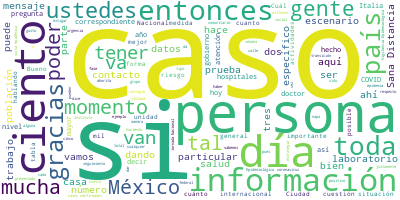

The table this chart was drawn from, first rows:
Participante, Texto, Sentimiento, Palabras, Dia, Mes, Anio
ANA LUCIA DE LA GARZA BARROSO, Muchas gracias, doctor. Pues muy buenas …, 0.0, 37, 22, 03, 2020
ANA LUCIA DE LA GARZA BARROSO, Empezaremos con el mapa que todos conoce…, 0.0, 74, 22, 03, 2020
ANA LUCIA DE LA GARZA BARROSO, Es importante comentar también que en lo…, 0.0, 31, 22, 03, 2020
ANA LUCIA DE LA GARZA BARROSO, Quiero poner un poco el contexto también…, 0.0, 51, 22, 03, 2020
ANA LUCIA DE LA GARZA BARROSO, Como pueden ver, el 87.3 de los casos se…, 0.0, 27, 22, 03, 2020
ANA LUCIA DE LA GARZA BARROSO, Aprovecho un poco para comentarles al re…, 0.0, 98, 22, 03, 2020
ANA LUCIA DE LA GARZA BARROSO, Bien, en cuanto al panorama nacional, ya…, 0.0, 46, 22, 03, 2020
ANA LUCIA DE LA GARZA BARROSO, Podrán observar en esta diapositiva tamb…, 0.0, 49, 22, 03, 2020
ANA LUCIA DE LA GARZA BARROSO, Como tal, en cuestión de la atención méd…, 0.0, 32, 22, 03, 2020
ANA LUCIA DE LA GARZA BARROSO, En cuanto a la cuestión institucional, l…, 0.0, 49, 22, 03, 2020
ANA LUCIA DE LA GARZA BARROSO, Se ha presentado una mediana de edad de …, 0.0, 57, 22, 03, 2020
ANA LUCIA DE LA GARZA BARROSO, Bien, nuevamente aquí vemos que como tal…, 0.0, 46, 22, 03, 2020
ANA LUCIA DE LA GARZA BARROSO, Comentarles que toda esta información fl…, 0.0, 66, 22, 03, 2020
ANA LUCIA DE LA GARZA BARROSO, En cuanto a los contactos que tenemos ta…, 0.0, 42, 22, 03, 2020
ANA LUCIA DE LA GARZA BARROSO, De estos, tenemos tres en Baja Californi…, 0.0, 59, 22, 03, 2020
ANA LUCIA DE LA GARZA BARROSO, Comento que todos estos datos se revisan…, 0.0, 39, 22, 03, 2020
ANA LUCIA DE LA GARZA BARROSO, Hasta aquí tendríamos el panorama epidem…, 0.0, 25, 22, 03, 2020
RICARDO CORTES ALCALA, Muchísimas gracias, doctora De la Garza., 0.0, 6, 22, 03, 2020
RICARDO CORTES ALCALA, Vamos a pasar a la sesión de preguntas y…, 0.0, 15, 22, 03, 2020
PREGUNTA, Muy buenas tardes a todos. Tengo tres pr…, 0.0, 8, 22, 03, 2020
PREGUNTA, Una, ¿qué va a pasar con los insumos méd…, 0.0, 25, 22, 03, 2020
PREGUNTA, Preguntarles exactamente si va a haber e…, 0.0, 48, 22, 03, 2020
PREGUNTA, Hay otra cosa. La OPS, la representación…, 0.0, 66, 22, 03, 2020
PREGUNTA, Y nada más si nos pueden decir, y no es …, 0.0, 45, 22, 03, 2020
RICARDO CORTES ALCALA, Muchísimas gracias, gracias por sus preg…, 0.0, 6, 22, 03, 2020
RICARDO CORTES ALCALA, Primero que nada…, 0.0, 3, 22, 03, 2020
PREGUNTA, Y lo de la libre importación de insumos., 0.0, 8, 22, 03, 2020
RICARDO CORTES ALCALA, Sí, siempre y cuando se cumplan con los …, 0.0, 38, 22, 03, 2020
RICARDO CORTES ALCALA, Yo creo que no hay una restricción en el…, 0.0, 30, 22, 03, 2020
RICARDO CORTES ALCALA, Sobre las personas, que si vamos a ir a …, 0.0, 47, 22, 03, 2020
RICARDO CORTES ALCALA, Yo tengo signos y síntomas de enfermedad…, 0.0, 59, 22, 03, 2020
RICARDO CORTES ALCALA, Si sólo es un síndrome catarral, no es n…, 0.0, 68, 22, 03, 2020
RICARDO CORTES ALCALA, En la página web de coronavirus, que es?…, 0.0, 74, 22, 03, 2020
RICARDO CORTES ALCALA, Si requieren de atención de urgencias, e…, 0.0, 20, 22, 03, 2020
RICARDO CORTES ALCALA, Todos los estados tienen una institución…, 0.0, 47, 22, 03, 2020
RICARDO CORTES ALCALA, Entonces, en cada uno de estos números d…, 0.0, 84, 22, 03, 2020
PREGUNTA, Nada más de lo del cinco al siete por ci…, 0.0, 40, 22, 03, 2020
RICARDO CORTES ALCALA, Con gusto. Lo del cinco al siete por cie…, 0.0, 26, 22, 03, 2020
RICARDO CORTES ALCALA, Y probablemente el modelaje que hayan he…, 0.0, 35, 22, 03, 2020
RICARDO CORTES ALCALA, Seguramente sí estamos nosotros por ser …, 0.0, 54, 22, 03, 2020
RICARDO CORTES ALCALA, Sobre la persona que que falleció, de 41…, 0.0, 19, 22, 03, 2020
PREGUNTA, Porque nos dijeron que en 24 horas iban …, 0.0, 33, 22, 03, 2020
ANA LUCIA DE LA GARZA BARROSO, Como tal, como le comentábamos, el Siste…, 0.0, 54, 22, 03, 2020
ANA LUCIA DE LA GARZA BARROSO, En cuanto se tenga mayor información, es…, 0.0, 29, 22, 03, 2020
PREGUNTA, Nada más una precisión. ¿Va a haber un m…, 0.0, 45, 22, 03, 2020
RICARDO CORTES ALCALA, Nosotros no sabemos si el presidente va …, 0.0, 15, 22, 03, 2020
RICARDO CORTES ALCALA, Por acá y luego usted., 0.0, 5, 22, 03, 2020
PREGUNTA, Carlos Padilla, de la revista Zócalo., 0.0, 6, 22, 03, 2020
PREGUNTA, Bueno, aprovechando que está aquí la doc…, 0.0, 31, 22, 03, 2020
PREGUNTA, Y también, ¿qué esperan…? Bueno, ayer fu…, 0.0, 38, 22, 03, 2020
ANA LUCIA DE LA GARZA BARROSO, Si, gracias. Cuestión de la Unidad de In…, 0.0, 19, 22, 03, 2020
ANA LUCIA DE LA GARZA BARROSO, Hemos ya platicado que la Unidad de Inte…, 0.0, 46, 22, 03, 2020
ANA LUCIA DE LA GARZA BARROSO, En este sentido hemos detectado múltiple…, 0.0, 21, 22, 03, 2020
ANA LUCIA DE LA GARZA BARROSO, Es importante y pedimos que entre ustede…, 0.0, 74, 22, 03, 2020
ANA LUCIA DE LA GARZA BARROSO, No hemos identificado como tal algún par…, 0.0, 47, 22, 03, 2020
ANA LUCIA DE LA GARZA BARROSO, Y también entre ustedes con mucha seried…, 0.0, 58, 22, 03, 2020
PREGUNTA, ¿No hay casos identificados?, 0.0, 4, 22, 03, 2020
ANA LUCIA DE LA GARZA BARROSO, Como tal se identifican múltiples fuente…, 0.0, 11, 22, 03, 2020
ANA LUCIA DE LA GARZA BARROSO, Un poco del trabajo de la unidad lo que …, 0.0, 51, 22, 03, 2020
PREGUNTA, ¿Y la otra parte de la pregunta?, con re…, 0.0, 19, 22, 03, 2020
... 173 more rows
